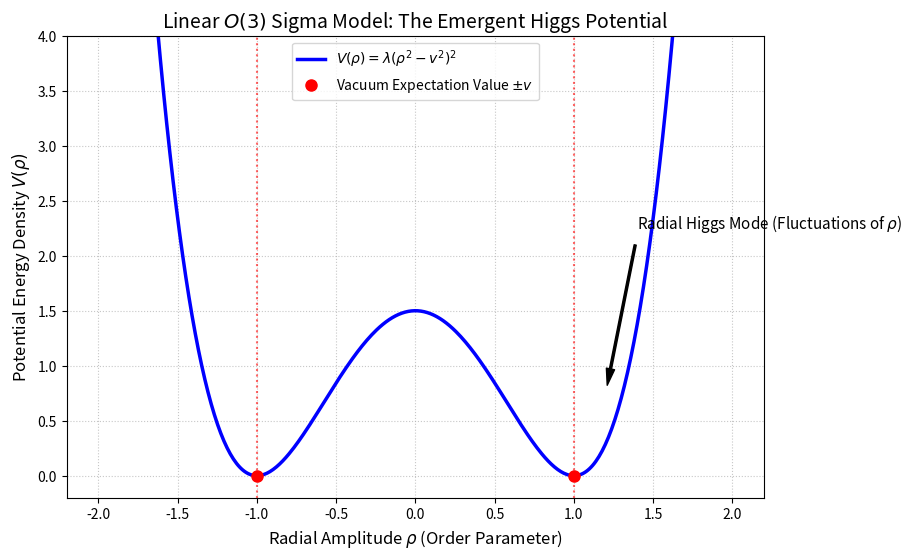

Write the Python code that produced this figure.
import numpy as np
import matplotlib.pyplot as plt
import matplotlib
matplotlib.rcParams['ps.fonttype'] = 42
matplotlib.rcParams['pdf.fonttype'] = 42

def plot_linear_o3_potential():
    print("=== ILQC: Linear O(3) Model & Mexican Hat Potential ===")
    
    rho = np.linspace(-2.0, 2.0, 400)
    v = 1.0 # Vacuum Expectation Value (VEV)
    lam = 1.5 # Self-coupling lambda
    
    # Mexican Hat Potential V(rho) = lambda * (rho^2 - v^2)^2
    V_rho = lam * (rho**2 - v**2)**2
    
    plt.figure(figsize=(9, 6))
    plt.plot(rho, V_rho, 'b-', linewidth=2.5, label=r'$V(\rho) = \lambda(\rho^2 - v^2)^2$')
    
    # Mark VEV
    plt.plot([v, -v], [0, 0], 'ro', markersize=8, label=r'Vacuum Expectation Value $\pm v$')
    plt.axvline(v, color='r', linestyle=':', alpha=0.6)
    plt.axvline(-v, color='r', linestyle=':', alpha=0.6)
    
    # Annotate Higgs mode
    plt.annotate('Radial Higgs Mode (Fluctuations of $\\rho$)', xy=(v+0.2, lam*0.5), xytext=(v+0.4, lam*1.5),
                 arrowprops=dict(facecolor='black', shrink=0.05, width=1.5, headwidth=6), fontsize=11)
    
    plt.title('Linear $O(3)$ Sigma Model: The Emergent Higgs Potential', fontsize=14)
    plt.xlabel(r'Radial Amplitude $\rho$ (Order Parameter)', fontsize=12)
    plt.ylabel(r'Potential Energy Density $V(\rho)$', fontsize=12)
    plt.ylim(-0.2, 4.0)
    plt.grid(True, linestyle=':', alpha=0.7)
    plt.legend()
    
    save_path = 'higgs_potential.png'
    plt.savefig(save_path, dpi=300, bbox_inches='tight')
    plt.savefig('higgs_potential.eps', format='eps', dpi=300, bbox_inches='tight')
    print(f"График потенциала Мексиканской шляпы сохранен как '{save_path}'")

if __name__ == '__main__':
    plot_linear_o3_potential()
